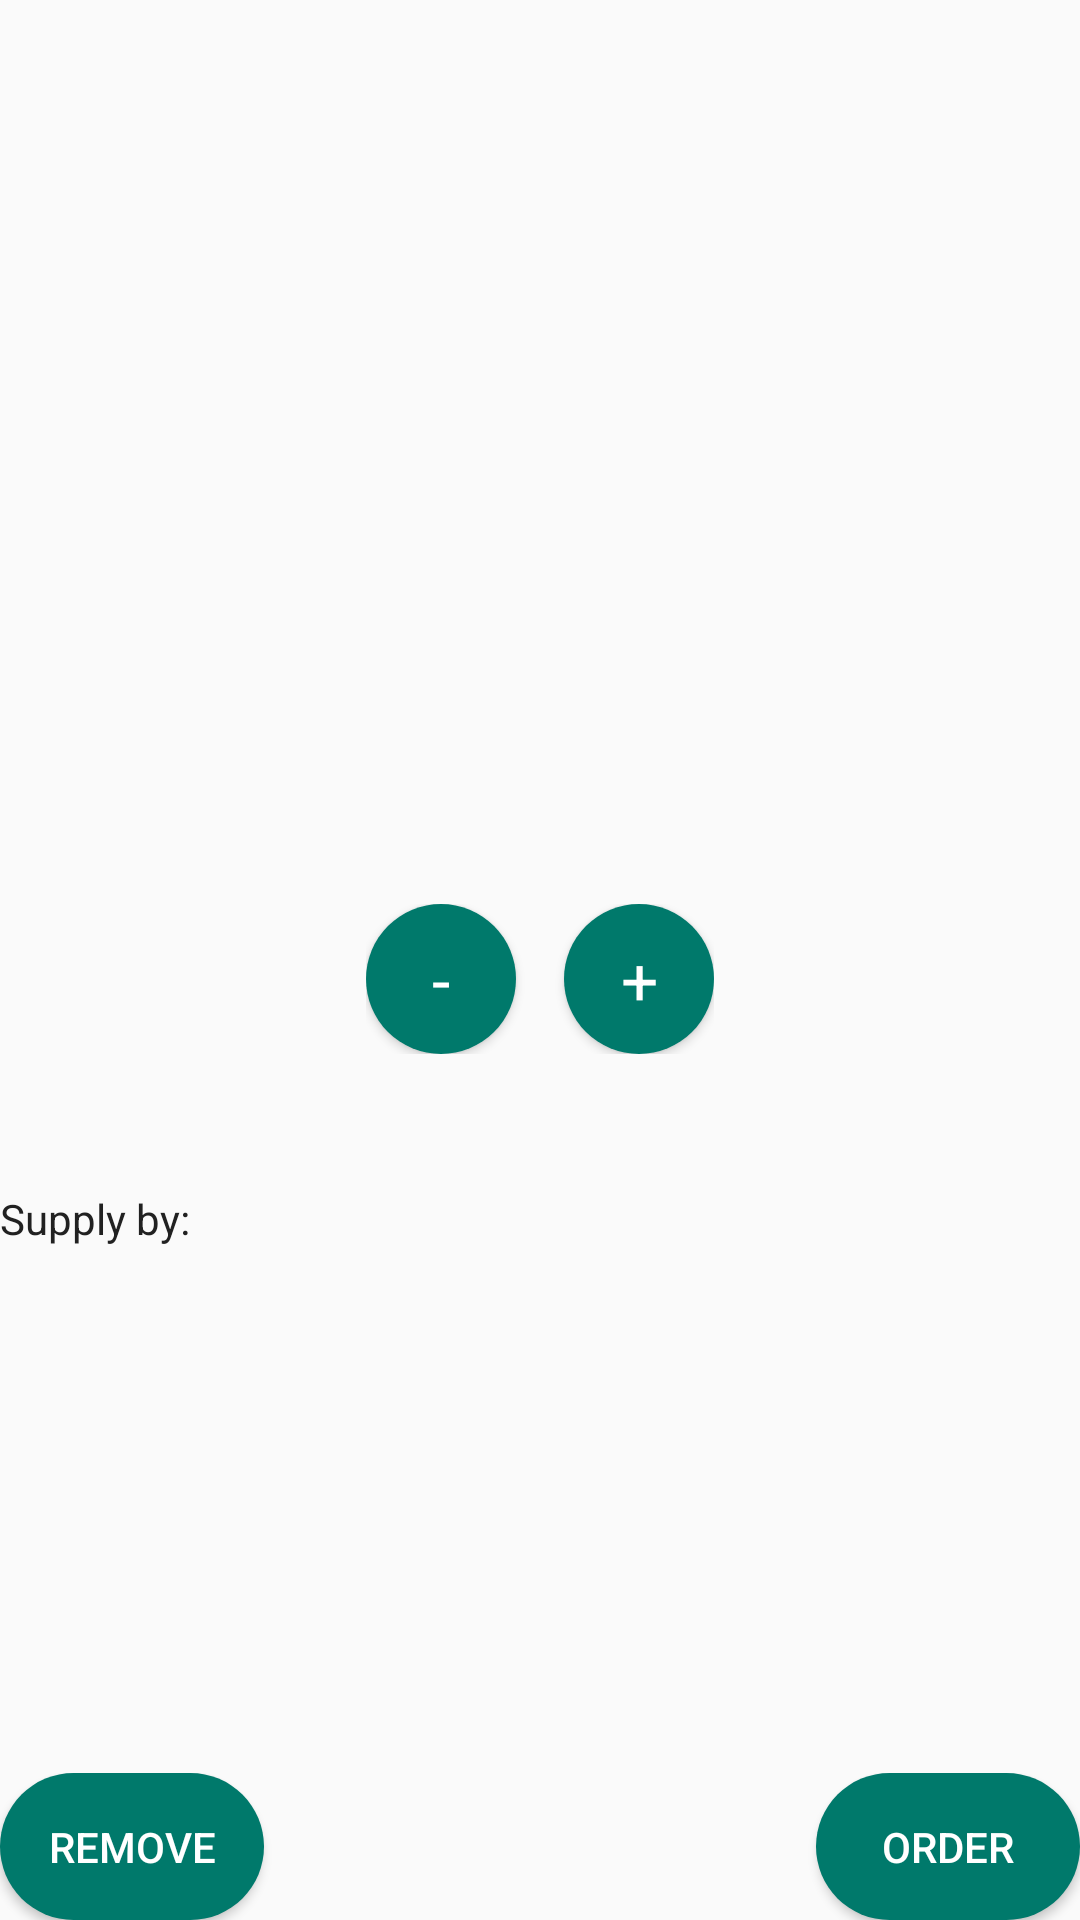

Write the Android layout XML for this screen, with the resource values it uses.
<!-- AndroidManifest.xml: application theme AppTheme -->
<!-- res/layout/activity_product_details.xml -->
<?xml version="1.0" encoding="utf-8"?>
<LinearLayout xmlns:android="http://schemas.android.com/apk/res/android"
    xmlns:tools="http://schemas.android.com/tools"
    android:layout_width="match_parent"
    android:layout_height="match_parent"
    android:layout_margin="@dimen/default_margin"
    android:orientation="vertical"
    tools:context="com.example.joannahulek.inventoryapp.activities.ProductDetailsActivity">


    <ScrollView
        android:layout_width="match_parent"
        android:layout_height="0dp"
        android:layout_weight="1"
        android:fillViewport="true">

        <LinearLayout
            android:layout_width="match_parent"
            android:layout_height="match_parent"
            android:orientation="vertical">

            <ImageView
                android:id="@+id/product_image_in_details"
                android:layout_width="@dimen/big_img_size"
                android:layout_height="@dimen/big_img_size"
                android:layout_gravity="center"
                android:layout_margin="@dimen/default_margin"
                tools:src="@drawable/default_product_image" />

            <TextView
                android:id="@+id/product_name"
                android:layout_width="wrap_content"
                android:layout_height="wrap_content"
                android:layout_gravity="center"
                android:textAllCaps="true"
                android:textAppearance="?android:textAppearanceLarge"
                android:textColor="@color/primaryText"
                tools:text="Product name" />

            <LinearLayout
                android:id="@+id/quantity_layout"
                android:layout_width="wrap_content"
                android:layout_height="wrap_content"
                android:layout_gravity="center"
                android:orientation="horizontal">

                <Button
                    android:id="@+id/decrement_quantity_button"
                    style="@style/ButtonStyle"
                    android:layout_width="@dimen/small_button_size"
                    android:layout_height="@dimen/small_button_size"
                    android:text="-"
                    android:textAppearance="?android:textAppearanceLarge" />

                <TextView
                    android:id="@+id/product_quantity"
                    android:layout_width="wrap_content"
                    android:layout_height="wrap_content"
                    android:layout_gravity="center"
                    android:layout_margin="@dimen/default_margin"
                    android:textAllCaps="true"
                    android:textAppearance="?android:textAppearanceSmall"
                    android:textColor="@color/secondaryText"
                    tools:text="quantity" />

                <Button
                    android:id="@+id/increment_quantity_button"
                    style="@style/ButtonStyle"
                    android:layout_width="@dimen/small_button_size"
                    android:layout_height="@dimen/small_button_size"
                    android:text="+"
                    android:textAppearance="?android:textAppearanceLarge" />
            </LinearLayout>

            <TextView
                android:id="@+id/product_price"
                android:layout_width="wrap_content"
                android:layout_height="wrap_content"
                android:layout_gravity="center"
                android:textAllCaps="true"
                android:textAppearance="?android:textAppearanceLarge"
                android:textColor="@color/primaryText"
                tools:text="price" />

            <TextView
                android:layout_width="wrap_content"
                android:layout_height="wrap_content"
                android:layout_marginTop="16dp"
                android:id="@+id/supplier_label_text_view"
                android:textColor="@color/primaryText"
                android:text="@string/supply_by" />

            <TextView
                android:id="@+id/supplier_name_text_view"
                android:layout_width="wrap_content"
                android:layout_height="wrap_content"
                tools:text="supplier name" />

            <TextView
                android:id="@+id/supplier_phone_text_view"
                android:layout_width="wrap_content"
                android:layout_height="wrap_content"
                tools:text="supplier phone" />

        </LinearLayout>
    </ScrollView>

    <RelativeLayout
        android:layout_width="match_parent"
        android:layout_height="wrap_content">

        <Button
            android:id="@+id/remove_product_button"
            style="@style/ButtonStyle"
            android:layout_width="wrap_content"
            android:layout_height="wrap_content"
            android:layout_alignParentLeft="true"
            android:padding="@dimen/big_button_padding"
            android:text="@string/remove" />

        <Button
            android:id="@+id/order_product_button"
            style="@style/ButtonStyle"
            android:layout_width="wrap_content"
            android:layout_height="wrap_content"
            android:layout_alignParentRight="true"
            android:padding="@dimen/big_button_padding"
            android:text="@string/order" />
    </RelativeLayout>


</LinearLayout>
<!-- resources referenced by this layout -->
<resources>
  <color name="primaryText">#212121</color>
  <color name="secondaryText">#757575</color>
  <dimen name="big_button_padding">15dp</dimen>
  <dimen name="big_img_size">256dp</dimen>
  <dimen name="default_margin">8dp</dimen>
  <dimen name="small_button_size">50dp</dimen>
  <!-- drawable default_product_image: png bitmap (drawable, 21132 bytes) -->
  <string name="order">order</string>
  <string name="remove">remove</string>
  <string name="supply_by">Supply by:</string>
  <style name="ButtonStyle">
          <item name="android:background">@drawable/rounded_corners</item>
          <item name="android:textColor">@color/icons</item>
          <item name="android:textAllCaps">true</item>
      </style>
  <style name="AppTheme" parent="Theme.AppCompat.Light.DarkActionBar">
          <item name="colorPrimary">@color/colorPrimary</item>
          <item name="colorPrimaryDark">@color/colorPrimaryDark</item>
          <item name="colorAccent">@color/colorAccent</item>
      </style>
  <!-- drawable rounded_corners (drawable) -->
  <?xml version="1.0" encoding="utf-8"?>
  <shape xmlns:android="http://schemas.android.com/apk/res/android">
      <stroke android:width="0dp" />
      <solid android:color="#00796B" />
      <corners android:radius="50dp" />
  </shape>
  <color name="icons">#FFFFFF</color>
  <color name="colorPrimary">#009688</color>
  <color name="colorPrimaryDark">#00796B</color>
  <color name="colorAccent">#9E9E9E</color>
</resources>
